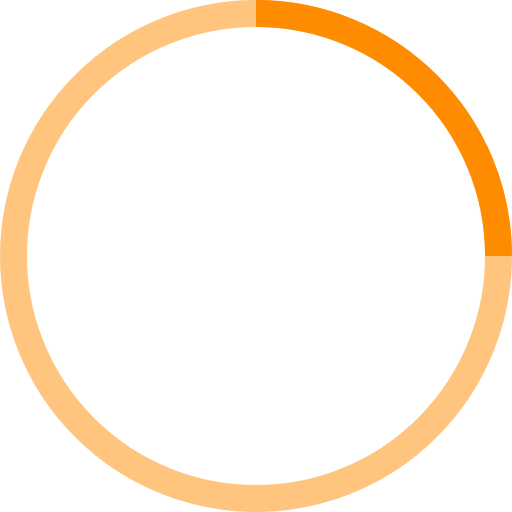
t = 0.00 s
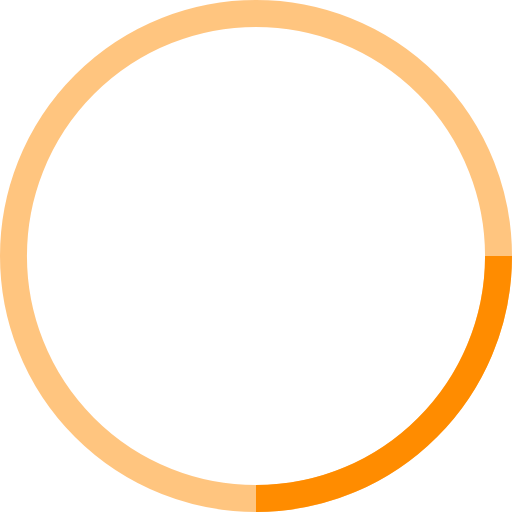
t = 0.25 s
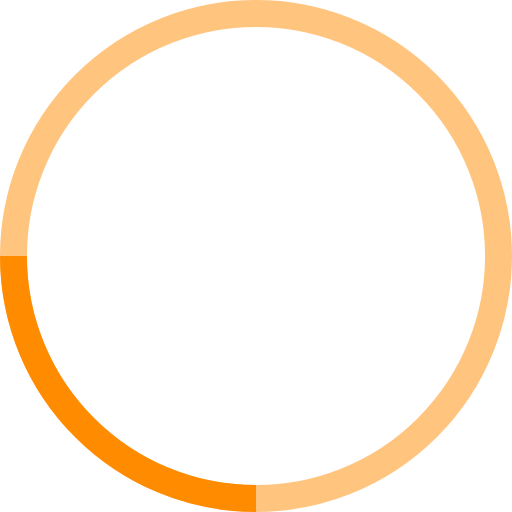
t = 0.50 s
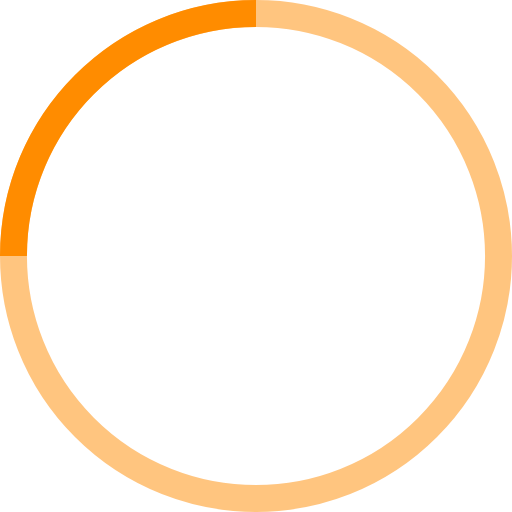
t = 0.75 s

The animated SVG that drew these frames (rendered in a browser with its animation timeline set to each time). Animation: 1 SMIL element (animateTransform=1); one cycle of 1.00 s, repeats indefinitely.

<svg width="50" height="50" viewBox="0 0 38 38" xmlns="http://www.w3.org/2000/svg" stroke="darkorange"><g fill="none" fill-rule="evenodd"><g transform="translate(1 1)" stroke-width="2"><circle stroke-opacity=".5" cx="18" cy="18" r="18"></circle><path d="M36 18c0-9.94-8.06-18-18-18" transform="rotate(210.278 18 18)"><animateTransform attributeName="transform" type="rotate" from="0 18 18" to="360 18 18" dur="1s" repeatCount="indefinite"></animateTransform></path></g></g>
</svg>
